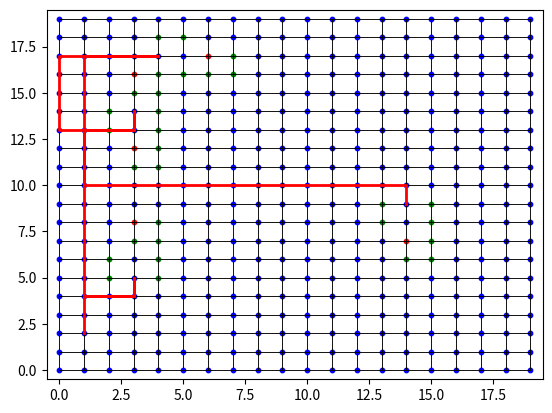

Write the Python code that produced this figure.
import math
import matplotlib.pyplot as plt
import heapq
import json
#import from rpi.py file which is outside the directory
# from Rpi import send_data , receive_data



class GridGraph:
	def __init__(self, rows, cols):
		self.rows = rows
		self.cols = cols
		self.grid = {}
		self.weights = {}
		self.default_weight = 10
		self.attributes = {}
		self.directions = {
			'N': (0, 1),
			'S': (0, -1),
			'W': (-1, 0),
			'E': (1, 0)
		}
		self.order = []
		self.x = 1
		self.y = 2
		self.facing ="North" #update this is the movement

		# Create vertices for each cell in the grid
		for row in range(self.rows):
			for col in range(self.cols):
				vertex = (row, col)
				self.grid[vertex] = []
				self.attributes[vertex] = {'obstacle': False, 'side': None, 'wall': False}

				# Connect the cell to its neighbors (up, down, left, right)
				for row_offset, col_offset in [(-1, 0), (1, 0), (0, -1), (0, 1)]:
					neighbor_row = row + row_offset
					neighbor_col = col + col_offset
					neighbor_vertex = (neighbor_row, neighbor_col)
					if (
							neighbor_row >= 0 and neighbor_row < self.rows and neighbor_col >= 0 and neighbor_col < self.cols):
						self.grid[vertex].append(neighbor_vertex)
						self.weights[(vertex, neighbor_vertex)] = self.default_weight

	# Add an attribute('Obstacle') to a vertex and the side of the target, also update the weights of the edges of the obstacle vertex to infinity
	def add_attribute(self, vertex, attribute, side, obstacleID):
		if attribute == 'obstacle':
			self.attributes[vertex] = {'obstacle': True, 'obstacleID': obstacleID}
			self.attributes[vertex[0] + 1, vertex[1]] = {'wall': True}
			self.attributes[vertex[0], vertex[1] - 1] = {'wall': True}
			self.attributes[vertex[0] + 1, vertex[1] - 1] = {'wall': True}
			if side:
				self.attributes[vertex]['side'] = side
			for neighbor in self.grid[vertex]:
				self.weights[(vertex, neighbor)] = float('inf')
				self.weights[(neighbor, vertex)] = float('inf')
			for neighbor in self.grid[vertex[0] + 1, vertex[1]]:
				self.weights[((vertex[0] + 1, vertex[1]), neighbor)] = float('inf')
				self.weights[(neighbor, (vertex[0] + 1, vertex[1]))] = float('inf')
			for neighbor in self.grid[vertex[0], vertex[1] - 1]:
				self.weights[((vertex[0], vertex[1] - 1), neighbor)] = float('inf')
				self.weights[(neighbor, (vertex[0], vertex[1] - 1))] = float('inf')
			for neighbor in self.grid[vertex[0] + 1, vertex[1] - 1]:
				self.weights[((vertex[0] + 1, vertex[1] - 1), neighbor)] = float('inf')
				self.weights[(neighbor, (vertex[0] + 1, vertex[1] - 1))] = float('inf')


	def get_edge_weights(self, vertex):
		edge_weights = {}
		for neighbor in self.grid[vertex]:
			edge = (vertex, neighbor)
			if edge in self.weights:
				edge_weights[neighbor] = self.weights[edge]
			else:
				edge_weights[neighbor] = self.default_weight
		return edge_weights

	def get_neighbors(self, vertex):
		return self.grid[vertex]

	def get_obstacle_side_node(self, obstacle_vertex):
		side = self.attributes[obstacle_vertex]['side']
		row, col = obstacle_vertex
		# get obstacleId
		obstacleID = self.attributes[obstacle_vertex]['obstacleID']
		if side == 'N':
			try:
				self.attributes[(row - 1, col + 1)]['wall'] = True
				self.attributes[(row + 1, col + 1)]['wall'] = True
				self.attributes[(row - 1, col + 2)]['wall'] = True
				self.attributes[(row + 1, col + 2)]['wall'] = True
				for neighbor in self.grid[(row - 1, col + 1)]:
					self.weights[((row - 1, col + 1), neighbor)] = float('inf')
					self.weights[(neighbor, (row - 1, col + 1))] = float('inf')
				for neighbor in self.grid[(row + 1, col + 1)]:
					self.weights[((row + 1, col + 1), neighbor)] = float('inf')
					self.weights[(neighbor, (row + 1, col + 1))] = float('inf')
				for neighbor in self.grid[(row - 1, col + 2)]:
					self.weights[((row - 1, col + 2), neighbor)] = float('inf')
					self.weights[(neighbor, (row - 1, col + 2))] = float('inf')
				for neighbor in self.grid[(row + 1, col + 2)]:
					self.weights[((row + 1, col + 2), neighbor)] = float('inf')
					self.weights[(neighbor, (row + 1, col + 2))] = float('inf')
				return ((row, col + 2),'S', obstacleID)
			except KeyError:
				if row - 1 < 0:
					self.attributes[(row + 1, col + 1)]['wall'] = True
					self.attributes[(row + 1, col + 2)]['wall'] = True
					for neighbor in self.grid[(row + 1, col + 1)]:
						self.weights[((row + 1, col + 1), neighbor)] = float('inf')
						self.weights[(neighbor, (row + 1, col + 1))] = float('inf')
					for neighbor in self.grid[(row + 1, col + 2)]:
						self.weights[((row + 1, col + 2), neighbor)] = float('inf')
						self.weights[(neighbor, (row + 1, col + 2))] = float('inf')
					return ((row, col + 2), 'S', obstacleID)
				elif row + 1 >= 20 :
					self.attributes[(row - 1, col + 1)]['wall'] = True
					self.attributes[(row - 1, col + 2)]['wall'] = True
					for neighbor in self.grid[(row - 1, col + 1)]:
						self.weights[((row - 1, col + 1), neighbor)] = float('inf')
						self.weights[(neighbor, (row - 1, col + 1))] = float('inf')
					for neighbor in self.grid[(row - 1, col + 2)]:
						self.weights[((row - 1, col + 2), neighbor)] = float('inf')
						self.weights[(neighbor, (row - 1, col + 2))] = float('inf')
					return ((row, col + 2), 'S', obstacleID)
		elif side == 'S':
			try:
				self.attributes[(row - 1, col - 2)]['wall'] = True
				self.attributes[(row + 1, col - 2)]['wall'] = True
				self.attributes[(row - 1, col - 3)]['wall'] = True
				self.attributes[(row + 1, col - 3)]['wall'] = True
				for neighbor in self.grid[(row - 1, col - 2)]:
					self.weights[((row - 1, col - 2), neighbor)] = float('inf')
					self.weights[(neighbor, (row - 1, col - 2))] = float('inf')
				for neighbor in self.grid[(row + 1, col - 2)]:
					self.weights[((row + 1, col - 2), neighbor)] = float('inf')
					self.weights[(neighbor, (row + 1, col - 2))] = float('inf')
				for neighbor in self.grid[(row - 1, col - 3)]:
					self.weights[((row - 1, col - 3), neighbor)] = float('inf')
					self.weights[(neighbor, (row - 1, col - 3))] = float('inf')
				for neighbor in self.grid[(row + 1, col - 3)]:
					self.weights[((row + 1, col - 3), neighbor)] = float('inf')
					self.weights[(neighbor, (row + 1, col - 3))] = float('inf')
				return ((row, col - 3),'N',	obstacleID)
			except KeyError:
				if row - 1 < 0:
					self.attributes[(row + 1, col - 2)]['wall'] = True
					self.attributes[(row + 1, col - 3)]['wall'] = True
					for neighbor in self.grid[(row + 1, col - 2)]:
						self.weights[((row + 1, col - 2), neighbor)] = float('inf')
						self.weights[(neighbor, (row + 1, col - 2))] = float('inf')
					for neighbor in self.grid[(row + 1, col - 3)]:
						self.weights[((row + 1, col - 3), neighbor)] = float('inf')
						self.weights[(neighbor, (row + 1, col - 3))] = float('inf')
					return ((row, col - 3), 'N', obstacleID)
				elif row + 1 >= 20:
					self.attributes[(row - 1, col - 2)]['wall'] = True
					self.attributes[(row - 1, col - 3)]['wall'] = True
					for neighbor in self.grid[(row - 1, col - 2)]:
						self.weights[((row - 1, col - 2), neighbor)] = float('inf')
						self.weights[(neighbor, (row - 1, col - 2))] = float('inf')
					for neighbor in self.grid[(row - 1, col - 3)]:
						self.weights[((row - 1, col - 3), neighbor)] = float('inf')
						self.weights[(neighbor, (row - 1, col - 3))] = float('inf')
					return ((row, col - 3), 'N', obstacleID)

		elif side == 'E':
			try:
				self.attributes[(row + 2, col + 1)]['wall'] = True
				self.attributes[(row + 2, col - 1)]['wall'] = True
				self.attributes[(row + 3, col + 1)]['wall'] = True
				self.attributes[(row + 3, col - 1)]['wall'] = True
				for neighbor in self.grid[(row + 2, col + 1)]:
					self.weights[((row + 2, col + 1), neighbor)] = float('inf')
					self.weights[(neighbor, (row + 2, col + 1))] = float('inf')
				for neighbor in self.grid[(row + 2, col - 1)]:
					self.weights[((row + 2, col - 1), neighbor)] = float('inf')
					self.weights[(neighbor, (row + 2, col - 1))] = float('inf')
				for neighbor in self.grid[(row + 3, col + 1)]:
					self.weights[((row + 3, col + 1), neighbor)] = float('inf')
					self.weights[(neighbor, (row + 3, col + 1))] = float('inf')
				for neighbor in self.grid[(row + 3, col - 1)]:
					self.weights[((row + 3, col - 1), neighbor)] = float('inf')
					self.weights[(neighbor, (row + 3, col - 1))] = float('inf')
				return ((row + 3, col), 'W', obstacleID)
			except KeyError:
				if col + 1 >= 21:
					self.attributes[(row + 2, col - 1)]['wall'] = True
					self.attributes[(row + 3, col - 1)]['wall'] = True
					for neighbor in self.grid[(row + 2, col - 1)]:
						self.weights[((row + 2, col - 1), neighbor)] = float('inf')
						self.weights[(neighbor, (row + 2, col - 1))] = float('inf')
					for neighbor in self.grid[(row + 3, col - 1)]:
						self.weights[((row + 3, col - 1), neighbor)] = float('inf')
						self.weights[(neighbor, (row + 3, col - 1))] = float('inf')
					return ((row + 3, col), 'W', obstacleID)
				elif col - 1 < 0:
					self.attributes[(row + 2, col + 1)]['wall'] = True
					self.attributes[(row + 3, col + 1)]['wall'] = True
					for neighbor in self.grid[(row + 2, col + 1)]:
						self.weights[((row + 2, col + 1), neighbor)] = float('inf')
						self.weights[(neighbor, (row + 2, col + 1))] = float('inf')
					for neighbor in self.grid[(row + 3, col + 1)]:
						self.weights[((row + 3, col + 1), neighbor)] = float('inf')
						self.weights[(neighbor, (row + 3, col + 1))] = float('inf')
					return ((row + 3, col), 'W', obstacleID)
		elif side == 'W':
			try:
				self.attributes[(row - 1, col + 1)]['wall'] = True
				self.attributes[(row - 1, col - 1)]['wall'] = True
				self.attributes[(row - 2, col + 1)]['wall'] = True
				self.attributes[(row - 2, col - 1)]['wall'] = True
				for neighbor in self.grid[(row - 1, col + 1)]:
					self.weights[((row - 1, col + 1), neighbor)] = float('inf')
					self.weights[(neighbor, (row - 1, col + 1))] = float('inf')
				for neighbor in self.grid[(row - 1, col - 1)]:
					self.weights[((row - 1, col - 1), neighbor)] = float('inf')
					self.weights[(neighbor, (row - 1, col - 1))] = float('inf')
				for neighbor in self.grid[(row - 2, col + 1)]:
					self.weights[((row - 2, col + 1), neighbor)] = float('inf')
					self.weights[(neighbor, (row - 2, col + 1))] = float('inf')
				for neighbor in self.grid[(row - 2, col - 1)]:
					self.weights[((row - 2, col - 1), neighbor)] = float('inf')
					self.weights[(neighbor, (row - 2, col - 1))] = float('inf')
				return ((row - 2, col), 'E', obstacleID)
			except KeyError:
				if col + 1 >= 21:
					self.attributes[(row - 1, col - 1)]['wall'] = True
					self.attributes[(row - 2, col - 1)]['wall'] = True
					for neighbor in self.grid[(row - 1, col - 1)]:
						self.weights[((row - 1, col - 1), neighbor)] = float('inf')
						self.weights[(neighbor, (row - 1, col - 1))] = float('inf')
					for neighbor in self.grid[(row - 2, col - 1)]:
						self.weights[((row - 2, col - 1), neighbor)] = float('inf')
						self.weights[(neighbor, (row - 2, col - 1))] = float('inf')
					return ((row - 2, col), 'E', obstacleID)
				elif col - 1 < 0:
					self.attributes[(row - 1, col + 1)]['wall'] = True
					self.attributes[(row - 2, col + 1)]['wall'] = True
					for neighbor in self.grid[(row - 1, col + 1)]:
						self.weights[((row - 1, col + 1), neighbor)] = float('inf')
						self.weights[(neighbor, (row - 1, col + 1))] = float('inf')
					for neighbor in self.grid[(row - 2, col + 1)]:
						self.weights[((row - 2, col + 1), neighbor)] = float('inf')
						self.weights[(neighbor, (row - 2, col + 1))] = float('inf')
					return ((row - 2, col), 'E', obstacleID)

	def get_goals(self, obstacle_vertices):
		return [self.get_obstacle_side_node(obstacle_vertex) for obstacle_vertex in obstacle_vertices]

	def get_obstacle_vertices(self):
		return [vertex for vertex, attributes in self.attributes.items() if attributes.get('obstacle')]

	def get_side_vertex(self, vertex):
		if 'side' in self.attributes[vertex]:
			side = self.attributes[vertex]['side']
			row_offset, col_offset = self.directions[side]
			return (vertex[0] + row_offset, vertex[1] + col_offset)
		else:
			return None

	def euclidean_distance(self, vertex1, vertex2):
		x1, y1 = vertex1
		x2, y2 = vertex2
		return math.sqrt((x1 - x2) ** 2 + (y1 - y2) ** 2)

	def manhattan_distance(self, vertex1, vertex2):
		x1, y1 = vertex1
		x2, y2 = vertex2
		return abs(x1 - x2) + abs(y1 - y2)

	def plot(self, path=None):
		x_coords = [vertex[0] for vertex in self.grid.keys()]
		y_coords = [vertex[1] for vertex in self.grid.keys()]

		for vertex, neighbors in self.grid.items():
			for neighbor in neighbors:
				x1, y1 = vertex
				x2, y2 = neighbor
				plt.plot([x1, x2], [y1, y2], 'k-', lw=0.5)

		if path is not None:
			path_x = [vertex[0] for vertex in path]
			path_y = [vertex[1] for vertex in path]
			plt.plot(path_x, path_y, 'r-', lw=2)

		obstacle_x = []
		obstacle_y = []
		other_x = []
		other_y = []
		wall_x = []
		wall_y = []
		for vertex in self.grid.keys():
			if self.attributes.get(vertex, {}).get('obstacle'):
				obstacle_x.append(vertex[0])
				obstacle_y.append(vertex[1])
			elif self.attributes.get(vertex, {}).get('wall'):
				wall_x.append(vertex[0])
				wall_y.append(vertex[1])
			else:
				other_x.append(vertex[0])
				other_y.append(vertex[1])

		plt.scatter(obstacle_x, obstacle_y, s=10, c='r')
		plt.scatter(wall_x, wall_y, s=10, c='g')
		plt.scatter(other_x, other_y, s=10, c='b')
		plt.xlim(-0.5, self.rows - 0.5)
		plt.ylim(-0.5, self.cols - 0.5)
		plt.show()

	def get_attributes(self, vertex):
		return self.attributes[vertex]

	def a_star(self, start, goal):
		def heuristic(vertex):
			return self.euclidean_distance(vertex, goal)

		visited = set()
		heap = [(0, start, None, None)]
		came_from = {}
		g_score = {start: 0}

		while heap:
			current_cost, current, previous, previous_direction = heapq.heappop(heap)
			if current == goal:
				return self.reconstruct_path(came_from, start, current)
			visited.add(current)
			for neighbor in self.grid[current]:
				if neighbor in visited:
					continue
				cost = g_score[current] + self.weights.get((current, neighbor), self.default_weight)
				direction = (neighbor[0] - current[0], neighbor[1] - current[1])
				if previous is not None and direction != previous_direction:
					cost += 2
				if neighbor not in g_score or cost < g_score[neighbor]:
					g_score[neighbor] = cost
					priority = cost + heuristic(neighbor)
					heapq.heappush(heap, (priority, neighbor, current, direction))
					came_from[neighbor] = current
		return None

	def reconstruct_path(self, came_from, start, current):
		path = [current]
		while current != start:
			current = came_from[current]
			path.append(current)
		return list(reversed(path))

	# loop a_star search for each obstacle side node and return the shortest path
	def get_shortest_path(self, start, goals):
		paths = []
		for goal in goals:
			path = self.a_star(start, goal[0])
			if path is not None:
				paths.append(path)
		if paths:
			return min(paths, key=len)
		else:
			return None

	def a_star_search_multiple_obstacles(self, start, goals):

		final_path = []
		counter = 0
		# while counter < len(goals):
		while True:
			path = self.get_shortest_path(start, goals)
			# print("GPAL " , goals)
			# print(path)
			if path is None:
				break
			final_path.extend(path)
			start = path[-1]
			# goals.remove(path[-1])
			#look through goals to check if its same as start and remove it
			for i in range(len(goals)):
				if goals[i][0] == start:
					self.order.append(goals[i][2])
					goals.remove(goals[i])
					break
		return final_path

	# function to caluclate how many nodes traveled in a straight line before changing direction

	def summarize_path(self,path, goal_nodes):
		commands = []
		for i in range(len(path) - 1):
			x1, y1 = path[i]
			x2, y2 = path[i + 1]
			dx = x2 - x1
			dy = y2 - y1
			distance = math.sqrt(dx ** 2 + dy ** 2)
			if dy > 0 and abs(dy) >= abs(dx):
				direction = "North"
			elif dy < 0 and abs(dy) >= abs(dx):
				direction = "South"
			elif dx > 0 and abs(dx) >= abs(dy):
				direction = "East"
			elif dx < 0 and abs(dx) >= abs(dy):
				direction = "West"
			else:
				continue
			goalfound = False
			for g in goal_nodes:
				if path[i + 1] == g[0]:
					goal_nodes.remove(g)
					goalfound = True
					break
			if goalfound:
				commands.append([direction, round(distance, 2), "Reached obstacle: ",self.order[0]])
				del self.order[0]
			else:
				commands.append([direction, round(distance, 2), "Going to obstacle: ", self.order[0]])
		return commands

	def updatePosNfacing(self,movedist,direction,currentdir):
		if movedist ==0:
			movedist =1
		if currentdir == "North":
			if direction == "North":
				self.y += movedist #y increase
			elif direction == "South":
				self.y -= 1
				self.facing = "South"
			elif direction == "East":
				self.x += movedist
				self.facing = "East"
			elif direction == "West":
				self.x -= movedist
				self.facing = "West"
		elif currentdir == "South":
			if direction == "North":
				self.y += 1
				self.facing = "North"
			elif direction == "South":
				self.y -= movedist
			elif direction == "East":
				self.x += movedist
				self.facing = "East"
			elif direction == "West":
				self.x -= movedist
				self.facing = "West"
		elif currentdir == "East":
			if direction == "North":
				self.y += movedist
				self.facing = "North"
			elif direction == "South":
				self.y -= movedist
				self.facing = "South"
			elif direction == "East":
				self.x += movedist
			elif direction == "West":
				self.x -= 1
				self.facing = "West"
		elif currentdir == "West":
			if direction == "North":
				self.y += movedist
				self.facing = "North"
			elif direction == "South":
				self.y -= movedist
				self.facing = "South"
			elif direction == "East":
				self.x += 1
				self.facing = "East"
			elif direction == "West":
				self.x -= movedist
		else:
			print("Error in updatePosNfacing")
			print("currentdir: ", currentdir)
			print("direction: ", direction)
			print("movedist: ", movedist)

	def movement_instructions(self, commands, current_direction):
		counter = 0
		instruction_list = []
		for command in commands:
			if command[0] == current_direction: #returns North South East West
				counter += 1
				if command[2] == "Reached obstacle: ":
					facing = self.facing
					self.updatePosNfacing(counter, facing,current_direction)
					facing = self.facing
					loc = [self.x, self.y, facing]
					#TODO update xh that i commented our reach obstacle to standardize the number of elements per list
					if counter <10:
						counter = "0"+str(counter)+")"
					else:
						counter = str(counter)+"0)"
					dictmove = {'movement': 'w'+counter, "obstacle: ": command[3],"reached":1, "position": loc, "direction": facing}
					instruction_list.append(dictmove)
					# instruction_list.append(['W', counter,"Reached obstacle: ", command[3],loc,facing]) #not needed cause using dict
					#direction , distance, going to / reached obstacle , obstacle name, current location, current facing
					# instruction_list.append(["Reached obstacle: ", command[3]])


					current_direction = command[0]
					counter = 0

			else:

				if counter != 0:
					facing = self.facing
					self.updatePosNfacing(counter, facing,current_direction)  # force to increase the direction it was facing
					facing = self.facing
					loc = [self.x, self.y, facing]
					if counter <10:
						counter = "0"+str(counter)+"0)"
					else:
						counter = str(counter)+"0)"
					dictmove = {'movement': 'w' + counter, "obstacle: ": command[3], "reached": 0, "position": loc}
					instruction_list.append(dictmove)
					# instruction_list.append(['W', counter, "Going to obstacle: ",command[3],loc,facing])

				self.updatePosNfacing(1, command[0], current_direction) #update base on the turn direction dist pass in is 1 because turning takes up 1 only
				facing = self.facing
				loc = [self.x, self.y,facing]

				dictmove = {'movement': self.check_next_direction(current_direction, command[0]) + "010)", "obstacle: ": command[3], "reached": 0, "position": loc}
				instruction_list.append(dictmove)
				current_direction = command[0]
				# instruction_list.append([self.check_next_direction(current_direction, command[0]), '010)',"Going to obstacle: ",command[3],loc,facing])
				if command[2] == "Reached obstacle: ":
					# instruction_list.append(["Reached obstacle: ", command[3],loc,facing])
					dictmove = {'movement': "", "obstacle: ": command[3], "reached": 1, "position": loc}
					instruction_list.append(dictmove)
				counter = 0

		return instruction_list


	def check_next_direction(self, current_direction, next_direction):
		if current_direction == "North" and next_direction == "East":
			return "Right"
		elif current_direction == "North" and next_direction == "West":
			return "Left"
		elif current_direction == "South" and next_direction == "East":
			return "Left"
		elif current_direction == "South" and next_direction == "West":
			return "Right"
		elif current_direction == "East" and next_direction == "North":
			return "Left"
		elif current_direction == "East" and next_direction == "South":
			return "d"
		elif current_direction == "West" and next_direction == "North":
			return "d"
		elif current_direction == "West" and next_direction == "South":
			return "a"
		else:
			return "b"

# '[[1,(4,3),"N']- ]
#
grid_graph = GridGraph(20, 20)
grid_graph.add_attribute((3, 8), 'obstacle', 'S', 1)
grid_graph.add_attribute((3, 12), 'obstacle', 'N', 2)

grid_graph.add_attribute((3, 16), 'obstacle', 'S', 3)
grid_graph.add_attribute((14, 7), 'obstacle', 'N', 4)
grid_graph.add_attribute((6, 17), 'obstacle', 'W', 5)

# print(grid_graph.get_obstacle_vertices())
# print(grid_graph.get_goals(grid_graph.get_obstacle_vertices()))
# print(grid_graph.get_shortest_path((0, 0), grid_graph.get_obstacle_side_nodes(grid_graph.get_obstacle_vertices())))
grid_graph.plot(	path=grid_graph.a_star_search_multiple_obstacles((1, 2), grid_graph.get_goals(grid_graph.get_obstacle_vertices())))
# print(grid_graph.a_star_search_multiple_obstacles((1, 2), grid_graph.get_goals(
# 	grid_graph.get_obstacle_vertices())))

# print(grid_graph.get_edge_weights((13,8)))
# print(grid_graph.get_edge_weights((14,6)))
# print(grid_graph.get_edge_weights((15,6)))
# print(grid_graph.get_edge_weights((15,7)))

path = grid_graph.a_star_search_multiple_obstacles((1, 2), grid_graph.get_goals(grid_graph.get_obstacle_vertices()))
# threshold_angle = 45
# print(grid_graph.order)
# previous_direction = (1, 1)  # arbitrary initial value
# for i in range(1, len(path)):
# 	current_direction = (path[i][0] - path[i - 1][0], path[i][1] - path[i - 1][1])
# 	turn_type = grid_graph.calculate_turn_type(previous_direction, current_direction, threshold_angle)
# 	print(f"From {path[i - 1]} to {path[i]}: {turn_type}")
# 	previous_direction = current_direction
# print("sum = ",grid_graph.summarize_path(path, grid_graph.get_goals(grid_graph.get_obstacle_vertices())))
route = grid_graph.movement_instructions(grid_graph.summarize_path(path,grid_graph.get_goals(grid_graph.get_obstacle_vertices())), "North")
# print(grid_graph.movement_instructions(grid_graph.summarize_path(path, grid_graph.get_goals(grid_graph.get_obstacle_vertices())), "North"))
#remove all instance of W, 0 in route
# print(route)
# route = [x for x in route if x != ['W', 0]]
# delim = "#"
# result = ''
# for i in route :
# 	result = result +str(i)+delim
print(route)
# print(route)
# print(grid_graph.get_edge_weights((13,2)))
# data = '{"obstacle":[1,[5,12],"N"]}#{"obstacle":[2,[3,17],"S"]}'
# grid = GridGraph(21, 21)
# obstacleList = data.split("#")
# print(obstacleList)
# newObstacleList = []
# for obstacle in obstacleList:
# 	obstacle = eval(obstacle)
# 	newObstacleList.append(obstacle)
# print(newObstacleList)
# for obj in newObstacleList:
# 	grid.add_attribute((obj['obstacle'][1][0],obj['obstacle'][1][1]), "obstacle", obj['obstacle'][2], obj['obstacle'][0])
# path = grid.a_star_search_multiple_obstacles((0, 2), grid.get_goals(grid.get_obstacle_vertices()))
# route = grid.movement_instructions(grid.summarize_path(path, grid.get_goals(grid.get_obstacle_vertices())), "North")
# route = [x for x in route if x != ['W', 0]]
# print(route)
